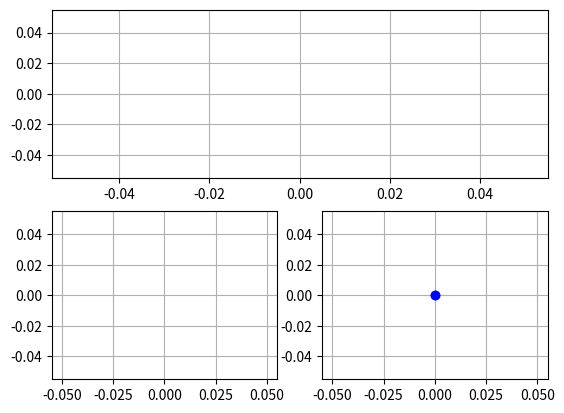

Recreate this plot in Python. (Note: this script raises an exception after producing the figure.)
import numpy as np
import matplotlib.pyplot as plt
from   matplotlib.animation import FuncAnimation
import os
import scipy.fftpack as sc
from   scipy.io.wavfile import write

fftLength          = 32
fig                = plt.figure()
time, dft, ciaaFft = [0,1],[0,1],[0,1]
ax1     = fig.add_subplot ( 2,1,1                 )
ln1,    = plt.plot        ( [0],[0],'r-'          )
ax2     = fig.add_subplot ( 2,2,3                 )
ln2,    = plt.step        ( [],[],'b-o'            )
ax3     = fig.add_subplot ( 2,2,4                 )
ln3,ln4 = plt.step        ( [0],[0],'g-o',0,0,'bo' )
ax1.grid(True)
ax2.grid(True)
ax3.grid(True)

maxIndex = 0
maxValue = 0

def initFiles():
    global logFile
    last      = 1000
    logFile   = open("log.bin","rb")
    logFile.seek(0, os.SEEK_END)

def fileForward(f):
    packetLegth=((4*fftLength)+0+len(b'header')+2)
    oldPos = f.tell()
    f.seek(0, os.SEEK_END)
    size = f.tell()
    f.seek(oldPos+((size-oldPos)//packetLegth)*packetLegth, os.SEEK_SET)

def findHeader(f):
    index  = 0
    sync   = False
    header = b'header'
    while sync==False:
        data=b''
        while len(data) <1:
            data = f.read(1)
        if data[0] ==header[index]:
            index+=1
            if index>=len(header):
                sync=True
                print(sync)
        else:
            index=0
            print(sync)

def readInt4File(f):
    raw=b''
    while len(raw)<2:
        raw   += f.read(1)
    return (int.from_bytes(raw[0:2],"little",signed=True))

def readFile(f):
    fileForward(f)
    findHeader(f)
    fftLength= readInt4File(f)
    ciaaFft = []
    adc     = []
    for chunk in range(fftLength):
        adc.append     ( readInt4File(f )/(2**15))
        if(chunk%2==0):
            real = readInt4File(f )/2**15
        else:
            im   = readInt4File(f )*1j/2**15
            ciaaFft.append (real+im)
    maxValue = readInt4File(f)/2**15
    maxIndex = readInt4File(f)/2**15
    #maxValue = (np.abs(ciaaFft[maxIndex])**2)
    return maxIndex,maxValue,adc,ciaaFft,fftLength

def initAnimation():
    ax1.set_xlim ( 0,fftLength)
    ax2.set_xlim ( 0,10000/2)
    ax3.set_xlim ( 0,10000/2)
    ax1.set_ylim ( -1                    ,1 )
    ax2.set_ylim ( 0 , np.max(dft))
    ax3.set_ylim ( 0 , np.max(np.abs(ciaaFft)**2))
    plt.draw()
    return ln1,ln2,ln3,ln4

def update(t):
    global logFile,fftLength,time,dft,ciaaFft
    maxIndex,maxValue,adc,ciaaFft,fftLength=readFile(logFile)
    time    = [i for i in range(fftLength)]
    dft=(np.abs(np.fft.fft(adc))/len(adc))**2
    frec=np.linspace(0,10000/2,fftLength//2)

    ln1.set_data(time,adc)
    ln2.set_data(frec,dft[:fftLength//2])
    ln3.set_data(frec,np.abs(ciaaFft)**2)
    ln4.set_data(maxIndex,maxValue)
    return ln1,ln2,ln3,ln4


initFiles()
ani=FuncAnimation(fig, update, 30, init_func=initAnimation, blit=True, interval=20, repeat=True)
plt.show()
